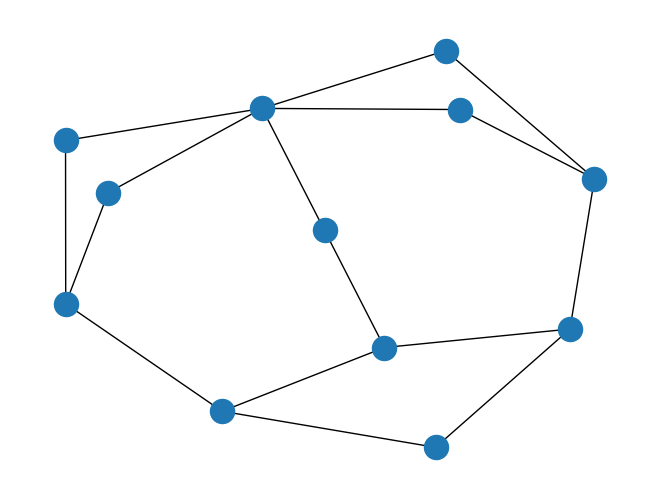

This chart was generated by the following Python code:
import numpy as np
import networkx as nx
import heapq as hq

class Graph:

    def __init__(self, num_vertices, edge_cost_map):
        self.num_vertices = num_vertices
        self.edges = list(edge_cost_map.keys())
        self.costs = list(edge_cost_map.values())
        self.edge_lists = {
            k: [i for i, e in enumerate(self.edges) if e[0] == k] for k in range(num_vertices)
        }
        self.edge_index_map = {
            (u, v): i for i, (u, v) in enumerate(self.edges)
        }

    def is_path(self, path):
        for i, p in enumerate(path):
            if p < 0 or p >= len(self.edges):
                return False
            if i > 0 and self.edges[path[i - 1]][1] != self.edges[p][0]:
                return False
        return True

    def path_cost(self, path, costs=None):
        assert self.is_path(path)
        costs = self.costs if costs is None else costs
        return sum([costs[p] for p in path])

    def shortest_path(self, source, destination, costs=None):
        costs = self.costs if costs is None else costs
        visited = [False] * self.num_vertices
        weights = [np.infty] * self.num_vertices
        path = [None] * self.num_vertices
        queue = []
        weights[source] = 0
        hq.heappush(queue, (0, source))
        while len(queue) > 0:
            g, u = hq.heappop(queue)
            visited[u] = True
            for e in self.edge_lists[u]:
                w = costs[e]
                v = self.edges[e][1]
                if not visited[v]:
                    f = g + w
                    if f < weights[v]:
                        weights[v] = f
                        path[v] = u
                        hq.heappush(queue, (f, v))
            if u == destination:
                break
        ret = []
        c = destination
        while path[c] is not None:
            ret.append(self.edge_index_map[path[c], c])
            c = path[c]
        ret.reverse()
        return ret

    def to_graph(self):
        G = nx.Graph()
        G.add_nodes_from(range(self.num_vertices))
        G.add_edges_from(self.edges)
        return G


def demo_graph1():
    g = Graph(
        12,
        {
            (0, 1): 1,
            (0, 2): 1,
            (0, 3): 1,
            (0, 4): 1,
            (0, 5): 1,
            (1, 6): 1,
            (2, 6): 1,
            (3, 7): 0.5,
            (4, 8): 1,
            (5, 8): 1,
            (6, 9): 1,
            (7, 9): 1,
            (7, 10): 1,
            (8, 10): 1,
            (9, 11): 0.5,
            (10, 11): 1,
        }
    )
    return g

def demo_graph2():
    g = Graph(
        12,
        {
            (0, 1): 1,
            (0, 2): 1,
            (0, 3): 1,
            (0, 4): 0.5,
            (0, 5): 1,
            (1, 6): 1,
            (2, 6): 1,
            (3, 7): 0.5,
            (4, 8): 0.5,
            (5, 8): 1,
            (6, 9): 1,
            (7, 9): 1,
            (7, 10): 1,
            (8, 10): 0.5,
            (9, 11): 0.5,
            (10, 11): 1,
        }
    )
    return g

if __name__ == '__main__':
    g = demo_graph1()

    import numpy as np
    import networkx as nx
    import matplotlib.pyplot as plt

    G = g.to_graph()
    nx.draw_kamada_kawai(G)
    plt.show()
